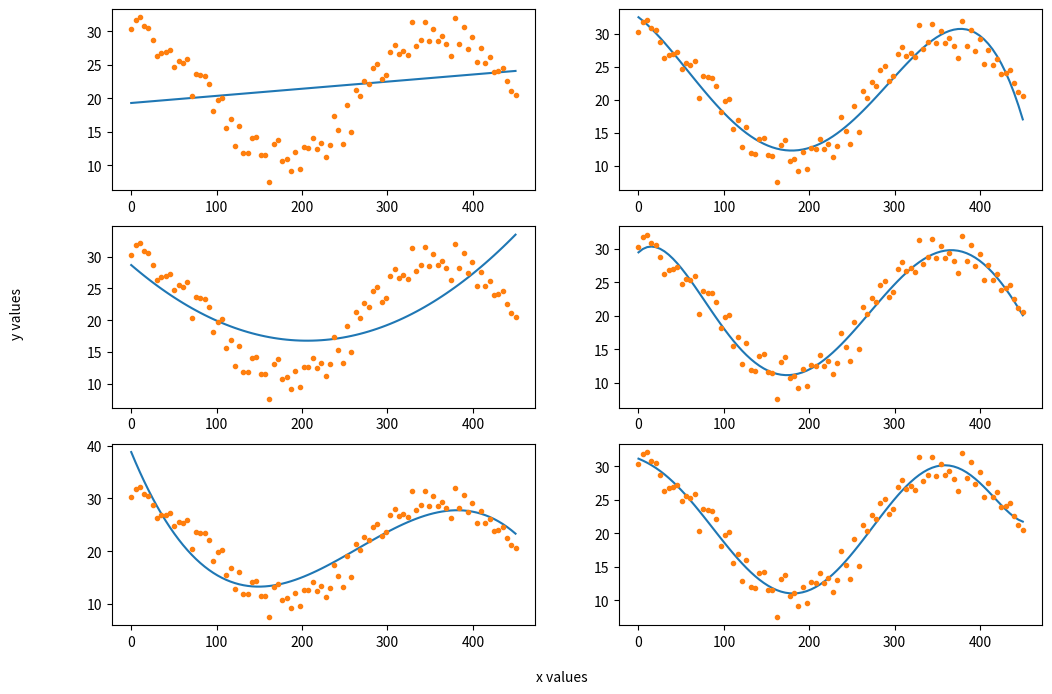
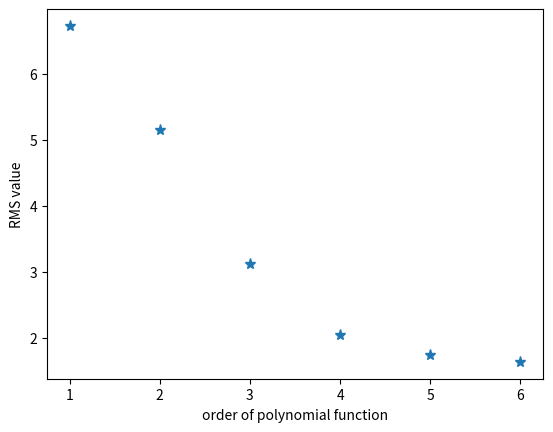

Write the Python code that produced these figures, in order.
import numpy as np
from scipy.optimize import curve_fit
import matplotlib.pyplot as plt

def polynom_1(x, a, b):
    return a*x + b

def polynom_2(x, a, b, c):
    return a*x**2 + b*x + c

def polynom_3(x, a, b, c, d):
    return a*x**3 + b*x**2 + c*x + d

def polynom_4(x, a, b, c, d, e):
    return a*x**4 + b*x**3 + c*x**2 + d*x + e

def polynom_5(x, a, b, c, d, e, f):
    return a*x**5 + b*x**4 + c*x**3 + d*x**2 + e*x + f

def polynom_6(x, a, b, c, d, e, f, g):
    return a*x**6 + b*x**5 + c*x**4 + d*x**3 + e*x**2 +f*x + g

def residuals(observ,calc):
    dif = list()
    for i in range(n_measurements):
        dif.append(observ[i]-calc[i])
    return dif

def rms(d):
    delta = 0
    for i in range(n_measurements):
        delta += (d[i]**2)
    return np.sqrt(delta/n_measurements)
    
n_measurements = 90
x_array = np.linspace(0, 450, n_measurements)

amplitude = np.random.normal(12, 2)
shift = np.random.normal(25, 2)

y_array = np.cos(np.radians(x_array))*amplitude + shift
y_noise = 1.5 * np.random.normal(size=x_array.size)
y_array_n = y_array + y_noise

fig = plt.figure(figsize=(12,8))

fig.text(0.5, 0.04, 'x values', ha='center')
fig.text(0.04, 0.5, 'y values', va='center', rotation='vertical')

axes = fig.subplots(3,2)

poly_array = [[1,2,3], [4,5,6]]
RMS_array = list()

for i in range(0,2):
    for j in range(0,3):
        temp = "polynom_"
        temp2 = str(poly_array[i][j])
        temp3 = temp + temp2

        popt, pcov = curve_fit(locals()[str(temp3)], np.radians(x_array), y_array_n)
        axes[j,i].plot(x_array, locals()[str(temp3)](np.radians(x_array), *popt), label = "Found Fit")
        axes[j,i].plot(x_array, y_array_n, '.', label = "Measurements")

        delta = residuals(y_array_n, (locals()[str(temp3)](np.radians(x_array), *popt)))
        RMS_array.append(rms(delta))
        
plt.figure(2)
x = [1,2,3,4,5,6]
plt.plot(x, RMS_array, '*', markersize = '8')
plt.xlabel("order of polynomial function")
plt.ylabel("RMS value")

plt.show()
